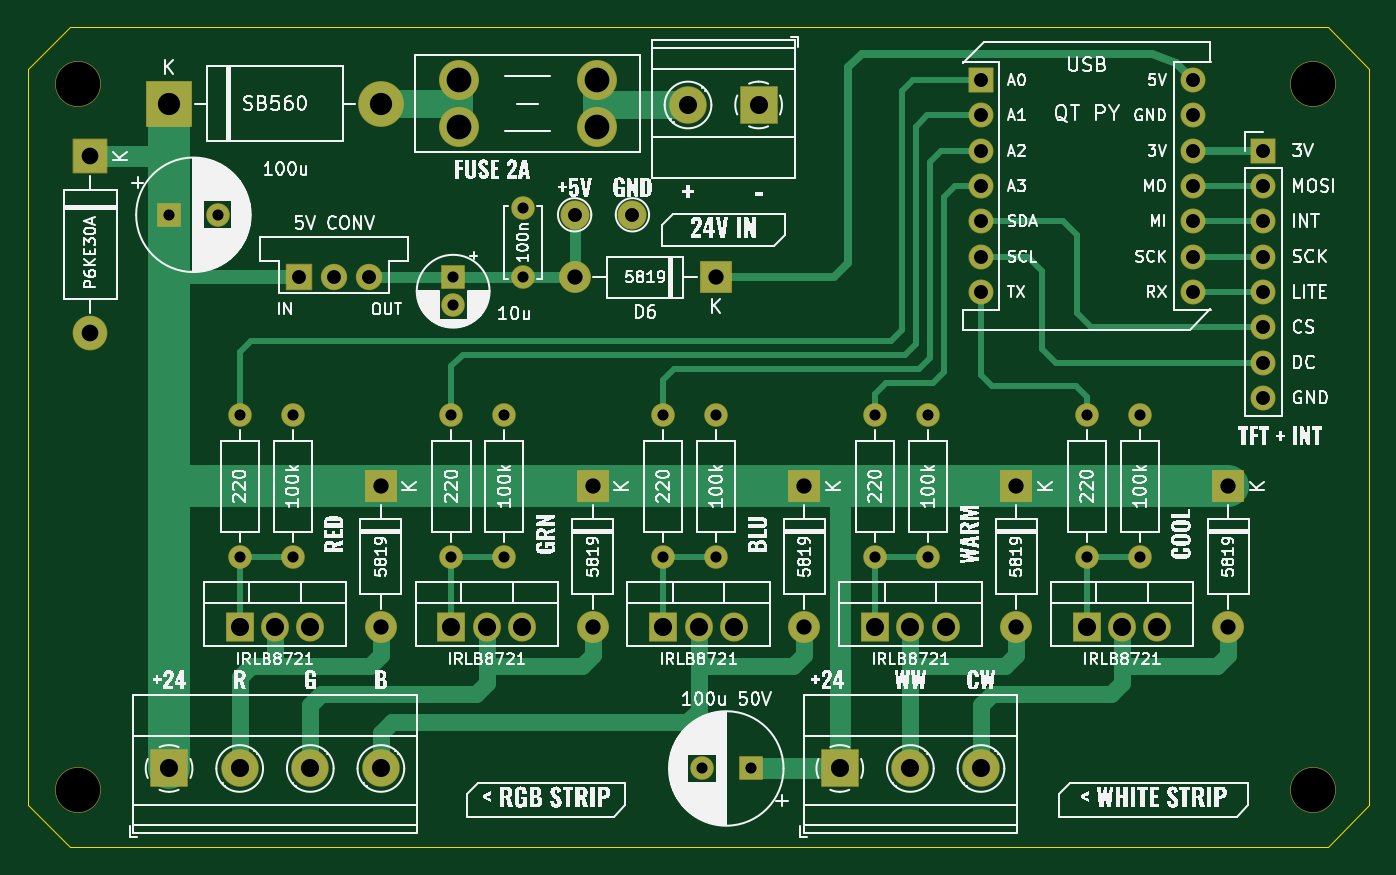
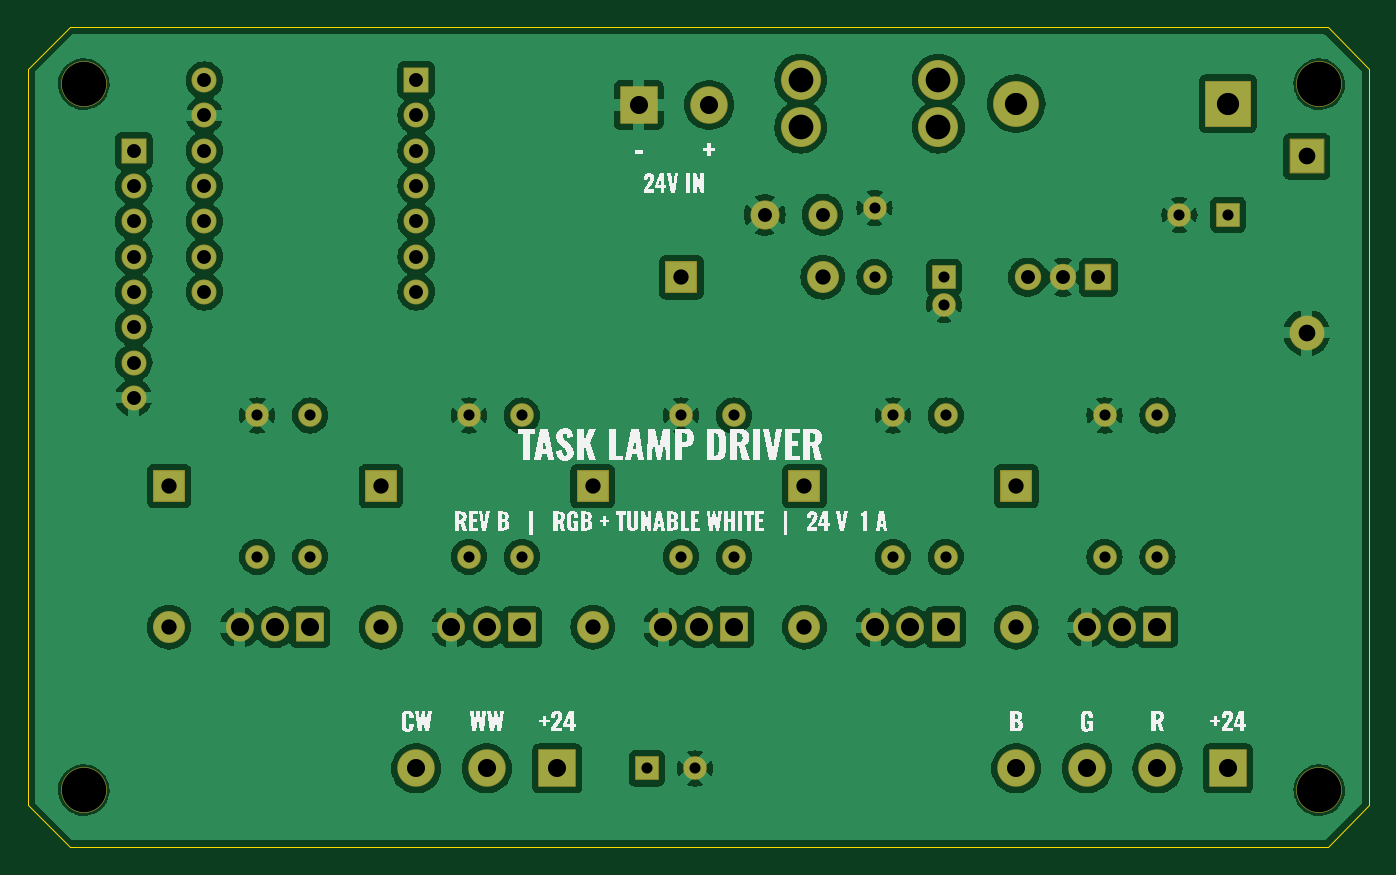
Circuit board: 9 layer files. Board 96.5 x 59.0 mm.
- bottom_copper: tasklamp-driver-B_Cu.gbl (154557 bytes)
- bottom_mask: tasklamp-driver-B_Mask.gbs (5577 bytes)
- bottom_silk: tasklamp-driver-B_Silkscreen.gbo (117691 bytes)
- outline: tasklamp-driver-Edge_Cuts.gm1 (963 bytes)
- top_copper: tasklamp-driver-F_Cu.gtl (11081 bytes)
- top_mask: tasklamp-driver-F_Mask.gts (5577 bytes)
- top_silk: tasklamp-driver-F_Silkscreen.gto (343985 bytes)
- drill: tasklamp-driver-NPTH.drl (415 bytes)
- drill: tasklamp-driver-PTH.drl (2162 bytes)

=== bottom_copper: tasklamp-driver-B_Cu.gbl (154557 bytes, source omitted) ===
=== bottom_mask: tasklamp-driver-B_Mask.gbs ===
G04 #@! TF.GenerationSoftware,KiCad,Pcbnew,7.0.11+dfsg-1build4*
G04 #@! TF.CreationDate,2026-11-23T05:22:52+00:00*
G04 #@! TF.ProjectId,tasklamp-driver,7461736b-6c61-46d7-902d-647269766572,B*
G04 #@! TF.SameCoordinates,Original*
G04 #@! TF.FileFunction,Soldermask,Bot*
G04 #@! TF.FilePolarity,Negative*
%FSLAX46Y46*%
G04 Gerber Fmt 4.6, Leading zero omitted, Abs format (unit mm)*
G04 Created by KiCad (PCBNEW 7.0.11+dfsg-1build4) date 2026-11-23 05:22:52*
%MOMM*%
%LPD*%
G01*
G04 APERTURE LIST*
G04 Aperture macros list*
%AMRoundRect*
0 Rectangle with rounded corners*
0 $1 Rounding radius*
0 $2 $3 $4 $5 $6 $7 $8 $9 X,Y pos of 4 corners*
0 Add a 4 corners polygon primitive as box body*
4,1,4,$2,$3,$4,$5,$6,$7,$8,$9,$2,$3,0*
0 Add four circle primitives for the rounded corners*
1,1,$1+$1,$2,$3*
1,1,$1+$1,$4,$5*
1,1,$1+$1,$6,$7*
1,1,$1+$1,$8,$9*
0 Add four rect primitives between the rounded corners*
20,1,$1+$1,$2,$3,$4,$5,0*
20,1,$1+$1,$4,$5,$6,$7,0*
20,1,$1+$1,$6,$7,$8,$9,0*
20,1,$1+$1,$8,$9,$2,$3,0*%
G04 Aperture macros list end*
%ADD10RoundRect,0.050000X0.800000X0.800000X-0.800000X0.800000X-0.800000X-0.800000X0.800000X-0.800000X0*%
%ADD11C,1.700000*%
%ADD12RoundRect,0.050000X1.300000X1.300000X-1.300000X1.300000X-1.300000X-1.300000X1.300000X-1.300000X0*%
%ADD13C,2.700000*%
%ADD14RoundRect,0.050000X-0.952500X-1.000000X0.952500X-1.000000X0.952500X1.000000X-0.952500X1.000000X0*%
%ADD15O,2.005000X2.100000*%
%ADD16C,3.300000*%
%ADD17RoundRect,0.050000X-0.800000X-0.800000X0.800000X-0.800000X0.800000X0.800000X-0.800000X0.800000X0*%
%ADD18RoundRect,0.050000X-1.100000X1.100000X-1.100000X-1.100000X1.100000X-1.100000X1.100000X1.100000X0*%
%ADD19O,2.300000X2.300000*%
%ADD20RoundRect,0.050000X-0.900000X-0.900000X0.900000X-0.900000X0.900000X0.900000X-0.900000X0.900000X0*%
%ADD21C,1.900000*%
%ADD22O,1.700000X1.700000*%
%ADD23C,2.100000*%
%ADD24RoundRect,0.050000X-0.850000X-0.850000X0.850000X-0.850000X0.850000X0.850000X-0.850000X0.850000X0*%
%ADD25O,1.800000X1.800000*%
%ADD26RoundRect,0.050000X-1.600000X-1.600000X1.600000X-1.600000X1.600000X1.600000X-1.600000X1.600000X0*%
%ADD27O,3.300000X3.300000*%
%ADD28RoundRect,0.050000X-1.200000X1.200000X-1.200000X-1.200000X1.200000X-1.200000X1.200000X1.200000X0*%
%ADD29O,2.500000X2.500000*%
%ADD30RoundRect,0.050000X-0.800000X0.800000X-0.800000X-0.800000X0.800000X-0.800000X0.800000X0.800000X0*%
%ADD31C,2.880000*%
%ADD32RoundRect,0.050000X-1.300000X-1.300000X1.300000X-1.300000X1.300000X1.300000X-1.300000X1.300000X0*%
%ADD33RoundRect,0.050000X1.100000X1.100000X-1.100000X1.100000X-1.100000X-1.100000X1.100000X-1.100000X0*%
G04 APERTURE END LIST*
D10*
X152000000Y-113340000D03*
D11*
X148500000Y-113340000D03*
D12*
X152579999Y-65599999D03*
D13*
X147499999Y-65599999D03*
D14*
X176200000Y-103180000D03*
D15*
X178740000Y-103180000D03*
X181280000Y-103180000D03*
D16*
X103600000Y-64099999D03*
D17*
X110160000Y-73500000D03*
D11*
X113660000Y-73500000D03*
D16*
X103600000Y-114900000D03*
D18*
X186360000Y-93020000D03*
D19*
X186360000Y-103180000D03*
D20*
X119500000Y-78000000D03*
D21*
X122040000Y-78000000D03*
X124580000Y-78000000D03*
D16*
X192500000Y-64099999D03*
D11*
X164769999Y-87940000D03*
D22*
X164769999Y-98100000D03*
D23*
X143500000Y-73500000D03*
D11*
X176200000Y-87940000D03*
D22*
X176200000Y-98100000D03*
D11*
X180010000Y-87940000D03*
D22*
X180010000Y-98100000D03*
D24*
X188900000Y-68890000D03*
D25*
X188900000Y-71430000D03*
X188900000Y-73970000D03*
X188900000Y-76510000D03*
X188900000Y-79050000D03*
X188900000Y-81590000D03*
X188900000Y-84130000D03*
X188900000Y-86670000D03*
D11*
X160960000Y-87940000D03*
D22*
X160960000Y-98100000D03*
D18*
X171120000Y-93020000D03*
D19*
X171120000Y-103180000D03*
D11*
X149530000Y-87940000D03*
D22*
X149530000Y-98100000D03*
D14*
X115240000Y-103180000D03*
D15*
X117780000Y-103180000D03*
X120320000Y-103180000D03*
D14*
X160960000Y-103180000D03*
D15*
X163500000Y-103180000D03*
X166040000Y-103180000D03*
D11*
X135600000Y-78000000D03*
X135600000Y-73000000D03*
D26*
X110160000Y-65500000D03*
D27*
X125400000Y-65500000D03*
D11*
X134290000Y-87940000D03*
D22*
X134290000Y-98100000D03*
D28*
X104500000Y-69300000D03*
D29*
X104500000Y-82000000D03*
D11*
X115240000Y-87940000D03*
D22*
X115240000Y-98100000D03*
D30*
X130600000Y-78000000D03*
D11*
X130600000Y-80000000D03*
D31*
X131000000Y-63800000D03*
X131000000Y-67200000D03*
X140920000Y-63800000D03*
X140920000Y-67200000D03*
D11*
X119050000Y-87940000D03*
D22*
X119050000Y-98100000D03*
D24*
X168579999Y-63810000D03*
D25*
X168579999Y-66350000D03*
X168579999Y-68890000D03*
X168579999Y-71430000D03*
X168579999Y-73970000D03*
X168579999Y-76510000D03*
X168579999Y-79050000D03*
X183819999Y-79050000D03*
X183819999Y-76510000D03*
X183819999Y-73970000D03*
X183819999Y-71430000D03*
X183819999Y-68890000D03*
X183819999Y-66350000D03*
X183819999Y-63810000D03*
D14*
X145720000Y-103180000D03*
D15*
X148260000Y-103180000D03*
X150800000Y-103180000D03*
D11*
X145720000Y-87940000D03*
D22*
X145720000Y-98100000D03*
D18*
X155880000Y-93020000D03*
D19*
X155880000Y-103180000D03*
D11*
X130479999Y-87940000D03*
D22*
X130479999Y-98100000D03*
D14*
X130479999Y-103180000D03*
D15*
X133019999Y-103180000D03*
X135559999Y-103180000D03*
D18*
X125400000Y-93020000D03*
D19*
X125400000Y-103180000D03*
D32*
X158420000Y-113340000D03*
D13*
X163500000Y-113340000D03*
X168580000Y-113340000D03*
D32*
X110160000Y-113340000D03*
D13*
X115240000Y-113340000D03*
X120320000Y-113340000D03*
X125400000Y-113340000D03*
D23*
X139340000Y-73500000D03*
D16*
X192500000Y-114900000D03*
D18*
X140640000Y-93020000D03*
D19*
X140640000Y-103180000D03*
D33*
X149500000Y-78000000D03*
D19*
X139340000Y-78000000D03*
M02*

=== bottom_silk: tasklamp-driver-B_Silkscreen.gbo (117691 bytes, source omitted) ===
=== outline: tasklamp-driver-Edge_Cuts.gm1 ===
G04 #@! TF.GenerationSoftware,KiCad,Pcbnew,7.0.11+dfsg-1build4*
G04 #@! TF.CreationDate,2026-11-23T05:22:52+00:00*
G04 #@! TF.ProjectId,tasklamp-driver,7461736b-6c61-46d7-902d-647269766572,B*
G04 #@! TF.SameCoordinates,Original*
G04 #@! TF.FileFunction,Profile,NP*
%FSLAX46Y46*%
G04 Gerber Fmt 4.6, Leading zero omitted, Abs format (unit mm)*
G04 Created by KiCad (PCBNEW 7.0.11+dfsg-1build4) date 2026-11-23 05:22:52*
%MOMM*%
%LPD*%
G01*
G04 APERTURE LIST*
G04 #@! TA.AperFunction,Profile*
%ADD10C,0.100000*%
G04 #@! TD*
G04 APERTURE END LIST*
D10*
X103000000Y-60000000D02*
X193519999Y-60000000D01*
X196519999Y-116000000D02*
X193519999Y-119000000D01*
X196519999Y-63000000D02*
X196519999Y-116000000D01*
X100000000Y-63000000D02*
X103000000Y-60000000D01*
X103000000Y-119000000D02*
X100000000Y-116000000D01*
X193519999Y-60000000D02*
X196519999Y-63000000D01*
X193519999Y-119000000D02*
X103000000Y-119000000D01*
X100000000Y-116000000D02*
X100000000Y-63000000D01*
M02*

=== top_copper: tasklamp-driver-F_Cu.gtl (11081 bytes, source omitted) ===
=== top_mask: tasklamp-driver-F_Mask.gts ===
G04 #@! TF.GenerationSoftware,KiCad,Pcbnew,7.0.11+dfsg-1build4*
G04 #@! TF.CreationDate,2026-11-23T05:22:52+00:00*
G04 #@! TF.ProjectId,tasklamp-driver,7461736b-6c61-46d7-902d-647269766572,B*
G04 #@! TF.SameCoordinates,Original*
G04 #@! TF.FileFunction,Soldermask,Top*
G04 #@! TF.FilePolarity,Negative*
%FSLAX46Y46*%
G04 Gerber Fmt 4.6, Leading zero omitted, Abs format (unit mm)*
G04 Created by KiCad (PCBNEW 7.0.11+dfsg-1build4) date 2026-11-23 05:22:52*
%MOMM*%
%LPD*%
G01*
G04 APERTURE LIST*
G04 Aperture macros list*
%AMRoundRect*
0 Rectangle with rounded corners*
0 $1 Rounding radius*
0 $2 $3 $4 $5 $6 $7 $8 $9 X,Y pos of 4 corners*
0 Add a 4 corners polygon primitive as box body*
4,1,4,$2,$3,$4,$5,$6,$7,$8,$9,$2,$3,0*
0 Add four circle primitives for the rounded corners*
1,1,$1+$1,$2,$3*
1,1,$1+$1,$4,$5*
1,1,$1+$1,$6,$7*
1,1,$1+$1,$8,$9*
0 Add four rect primitives between the rounded corners*
20,1,$1+$1,$2,$3,$4,$5,0*
20,1,$1+$1,$4,$5,$6,$7,0*
20,1,$1+$1,$6,$7,$8,$9,0*
20,1,$1+$1,$8,$9,$2,$3,0*%
G04 Aperture macros list end*
%ADD10RoundRect,0.050000X0.800000X0.800000X-0.800000X0.800000X-0.800000X-0.800000X0.800000X-0.800000X0*%
%ADD11C,1.700000*%
%ADD12RoundRect,0.050000X1.300000X1.300000X-1.300000X1.300000X-1.300000X-1.300000X1.300000X-1.300000X0*%
%ADD13C,2.700000*%
%ADD14RoundRect,0.050000X-0.952500X-1.000000X0.952500X-1.000000X0.952500X1.000000X-0.952500X1.000000X0*%
%ADD15O,2.005000X2.100000*%
%ADD16C,3.300000*%
%ADD17RoundRect,0.050000X-0.800000X-0.800000X0.800000X-0.800000X0.800000X0.800000X-0.800000X0.800000X0*%
%ADD18RoundRect,0.050000X-1.100000X1.100000X-1.100000X-1.100000X1.100000X-1.100000X1.100000X1.100000X0*%
%ADD19O,2.300000X2.300000*%
%ADD20RoundRect,0.050000X-0.900000X-0.900000X0.900000X-0.900000X0.900000X0.900000X-0.900000X0.900000X0*%
%ADD21C,1.900000*%
%ADD22O,1.700000X1.700000*%
%ADD23C,2.100000*%
%ADD24RoundRect,0.050000X-0.850000X-0.850000X0.850000X-0.850000X0.850000X0.850000X-0.850000X0.850000X0*%
%ADD25O,1.800000X1.800000*%
%ADD26RoundRect,0.050000X-1.600000X-1.600000X1.600000X-1.600000X1.600000X1.600000X-1.600000X1.600000X0*%
%ADD27O,3.300000X3.300000*%
%ADD28RoundRect,0.050000X-1.200000X1.200000X-1.200000X-1.200000X1.200000X-1.200000X1.200000X1.200000X0*%
%ADD29O,2.500000X2.500000*%
%ADD30RoundRect,0.050000X-0.800000X0.800000X-0.800000X-0.800000X0.800000X-0.800000X0.800000X0.800000X0*%
%ADD31C,2.880000*%
%ADD32RoundRect,0.050000X-1.300000X-1.300000X1.300000X-1.300000X1.300000X1.300000X-1.300000X1.300000X0*%
%ADD33RoundRect,0.050000X1.100000X1.100000X-1.100000X1.100000X-1.100000X-1.100000X1.100000X-1.100000X0*%
G04 APERTURE END LIST*
D10*
X152000000Y-113340000D03*
D11*
X148500000Y-113340000D03*
D12*
X152579999Y-65599999D03*
D13*
X147499999Y-65599999D03*
D14*
X176200000Y-103180000D03*
D15*
X178740000Y-103180000D03*
X181280000Y-103180000D03*
D16*
X103600000Y-64099999D03*
D17*
X110160000Y-73500000D03*
D11*
X113660000Y-73500000D03*
D16*
X103600000Y-114900000D03*
D18*
X186360000Y-93020000D03*
D19*
X186360000Y-103180000D03*
D20*
X119500000Y-78000000D03*
D21*
X122040000Y-78000000D03*
X124580000Y-78000000D03*
D16*
X192500000Y-64099999D03*
D11*
X164769999Y-87940000D03*
D22*
X164769999Y-98100000D03*
D23*
X143500000Y-73500000D03*
D11*
X176200000Y-87940000D03*
D22*
X176200000Y-98100000D03*
D11*
X180010000Y-87940000D03*
D22*
X180010000Y-98100000D03*
D24*
X188900000Y-68890000D03*
D25*
X188900000Y-71430000D03*
X188900000Y-73970000D03*
X188900000Y-76510000D03*
X188900000Y-79050000D03*
X188900000Y-81590000D03*
X188900000Y-84130000D03*
X188900000Y-86670000D03*
D11*
X160960000Y-87940000D03*
D22*
X160960000Y-98100000D03*
D18*
X171120000Y-93020000D03*
D19*
X171120000Y-103180000D03*
D11*
X149530000Y-87940000D03*
D22*
X149530000Y-98100000D03*
D14*
X115240000Y-103180000D03*
D15*
X117780000Y-103180000D03*
X120320000Y-103180000D03*
D14*
X160960000Y-103180000D03*
D15*
X163500000Y-103180000D03*
X166040000Y-103180000D03*
D11*
X135600000Y-78000000D03*
X135600000Y-73000000D03*
D26*
X110160000Y-65500000D03*
D27*
X125400000Y-65500000D03*
D11*
X134290000Y-87940000D03*
D22*
X134290000Y-98100000D03*
D28*
X104500000Y-69300000D03*
D29*
X104500000Y-82000000D03*
D11*
X115240000Y-87940000D03*
D22*
X115240000Y-98100000D03*
D30*
X130600000Y-78000000D03*
D11*
X130600000Y-80000000D03*
D31*
X131000000Y-63800000D03*
X131000000Y-67200000D03*
X140920000Y-63800000D03*
X140920000Y-67200000D03*
D11*
X119050000Y-87940000D03*
D22*
X119050000Y-98100000D03*
D24*
X168579999Y-63810000D03*
D25*
X168579999Y-66350000D03*
X168579999Y-68890000D03*
X168579999Y-71430000D03*
X168579999Y-73970000D03*
X168579999Y-76510000D03*
X168579999Y-79050000D03*
X183819999Y-79050000D03*
X183819999Y-76510000D03*
X183819999Y-73970000D03*
X183819999Y-71430000D03*
X183819999Y-68890000D03*
X183819999Y-66350000D03*
X183819999Y-63810000D03*
D14*
X145720000Y-103180000D03*
D15*
X148260000Y-103180000D03*
X150800000Y-103180000D03*
D11*
X145720000Y-87940000D03*
D22*
X145720000Y-98100000D03*
D18*
X155880000Y-93020000D03*
D19*
X155880000Y-103180000D03*
D11*
X130479999Y-87940000D03*
D22*
X130479999Y-98100000D03*
D14*
X130479999Y-103180000D03*
D15*
X133019999Y-103180000D03*
X135559999Y-103180000D03*
D18*
X125400000Y-93020000D03*
D19*
X125400000Y-103180000D03*
D32*
X158420000Y-113340000D03*
D13*
X163500000Y-113340000D03*
X168580000Y-113340000D03*
D32*
X110160000Y-113340000D03*
D13*
X115240000Y-113340000D03*
X120320000Y-113340000D03*
X125400000Y-113340000D03*
D23*
X139340000Y-73500000D03*
D16*
X192500000Y-114900000D03*
D18*
X140640000Y-93020000D03*
D19*
X140640000Y-103180000D03*
D33*
X149500000Y-78000000D03*
D19*
X139340000Y-78000000D03*
M02*

=== top_silk: tasklamp-driver-F_Silkscreen.gto (343985 bytes, source omitted) ===
=== drill: tasklamp-driver-NPTH.drl ===
M48
; DRILL file {KiCad 7.0.11+dfsg-1build4} date Mon Nov 23 05:22:52 2026
; FORMAT={-:-/ absolute / metric / decimal}
; #@! TF.CreationDate,2026-11-23T05:22:52+00:00
; #@! TF.GenerationSoftware,Kicad,Pcbnew,7.0.11+dfsg-1build4
; #@! TF.FileFunction,NonPlated,1,2,NPTH
FMAT,2
METRIC
; #@! TA.AperFunction,NonPlated,NPTH,ComponentDrill
T1C3.200
%
G90
G05
T1
X103.6Y-64.1
X103.6Y-114.9
X192.5Y-64.1
X192.5Y-114.9
M30

=== drill: tasklamp-driver-PTH.drl ===
M48
; DRILL file {KiCad 7.0.11+dfsg-1build4} date Mon Nov 23 05:22:52 2026
; FORMAT={-:-/ absolute / metric / decimal}
; #@! TF.CreationDate,2026-11-23T05:22:52+00:00
; #@! TF.GenerationSoftware,Kicad,Pcbnew,7.0.11+dfsg-1build4
; #@! TF.FileFunction,Plated,1,2,PTH
FMAT,2
METRIC
; #@! TA.AperFunction,Plated,PTH,ComponentDrill
T1C0.800
; #@! TA.AperFunction,Plated,PTH,ComponentDrill
T2C1.000
; #@! TA.AperFunction,Plated,PTH,ComponentDrill
T3C1.100
; #@! TA.AperFunction,Plated,PTH,ComponentDrill
T4C1.200
; #@! TA.AperFunction,Plated,PTH,ComponentDrill
T5C1.300
; #@! TA.AperFunction,Plated,PTH,ComponentDrill
T6C1.600
; #@! TA.AperFunction,Plated,PTH,ComponentDrill
T7C1.780
%
G90
G05
T1
X110.16Y-73.5
X113.66Y-73.5
X115.24Y-87.94
X115.24Y-98.1
X119.05Y-87.94
X119.05Y-98.1
X130.48Y-87.94
X130.48Y-98.1
X130.6Y-78.0
X130.6Y-80.0
X134.29Y-87.94
X134.29Y-98.1
X135.6Y-73.0
X135.6Y-78.0
X145.72Y-87.94
X145.72Y-98.1
X148.5Y-113.34
X149.53Y-87.94
X149.53Y-98.1
X152.0Y-113.34
X160.96Y-87.94
X160.96Y-98.1
X164.77Y-87.94
X164.77Y-98.1
X176.2Y-87.94
X176.2Y-98.1
X180.01Y-87.94
X180.01Y-98.1
T2
X119.5Y-78.0
X122.04Y-78.0
X124.58Y-78.0
X139.34Y-73.5
X143.5Y-73.5
X168.58Y-63.81
X168.58Y-66.35
X168.58Y-68.89
X168.58Y-71.43
X168.58Y-73.97
X168.58Y-76.51
X168.58Y-79.05
X183.82Y-63.81
X183.82Y-66.35
X183.82Y-68.89
X183.82Y-71.43
X183.82Y-73.97
X183.82Y-76.51
X183.82Y-79.05
X188.9Y-68.89
X188.9Y-71.43
X188.9Y-73.97
X188.9Y-76.51
X188.9Y-79.05
X188.9Y-81.59
X188.9Y-84.13
X188.9Y-86.67
T3
X125.4Y-93.02
X125.4Y-103.18
X139.34Y-78.0
X140.64Y-93.02
X140.64Y-103.18
X149.5Y-78.0
X155.88Y-93.02
X155.88Y-103.18
X171.12Y-93.02
X171.12Y-103.18
X186.36Y-93.02
X186.36Y-103.18
T4
X104.5Y-69.3
X104.5Y-82.0
T5
X110.16Y-113.34
X115.24Y-103.18
X115.24Y-113.34
X117.78Y-103.18
X120.32Y-103.18
X120.32Y-113.34
X125.4Y-113.34
X130.48Y-103.18
X133.02Y-103.18
X135.56Y-103.18
X145.72Y-103.18
X147.5Y-65.6
X148.26Y-103.18
X150.8Y-103.18
X152.58Y-65.6
X158.42Y-113.34
X160.96Y-103.18
X163.5Y-103.18
X163.5Y-113.34
X166.04Y-103.18
X168.58Y-113.34
X176.2Y-103.18
X178.74Y-103.18
X181.28Y-103.18
T6
X110.16Y-65.5
X125.4Y-65.5
T7
X131.0Y-63.8
X131.0Y-67.2
X140.92Y-63.8
X140.92Y-67.2
M30
